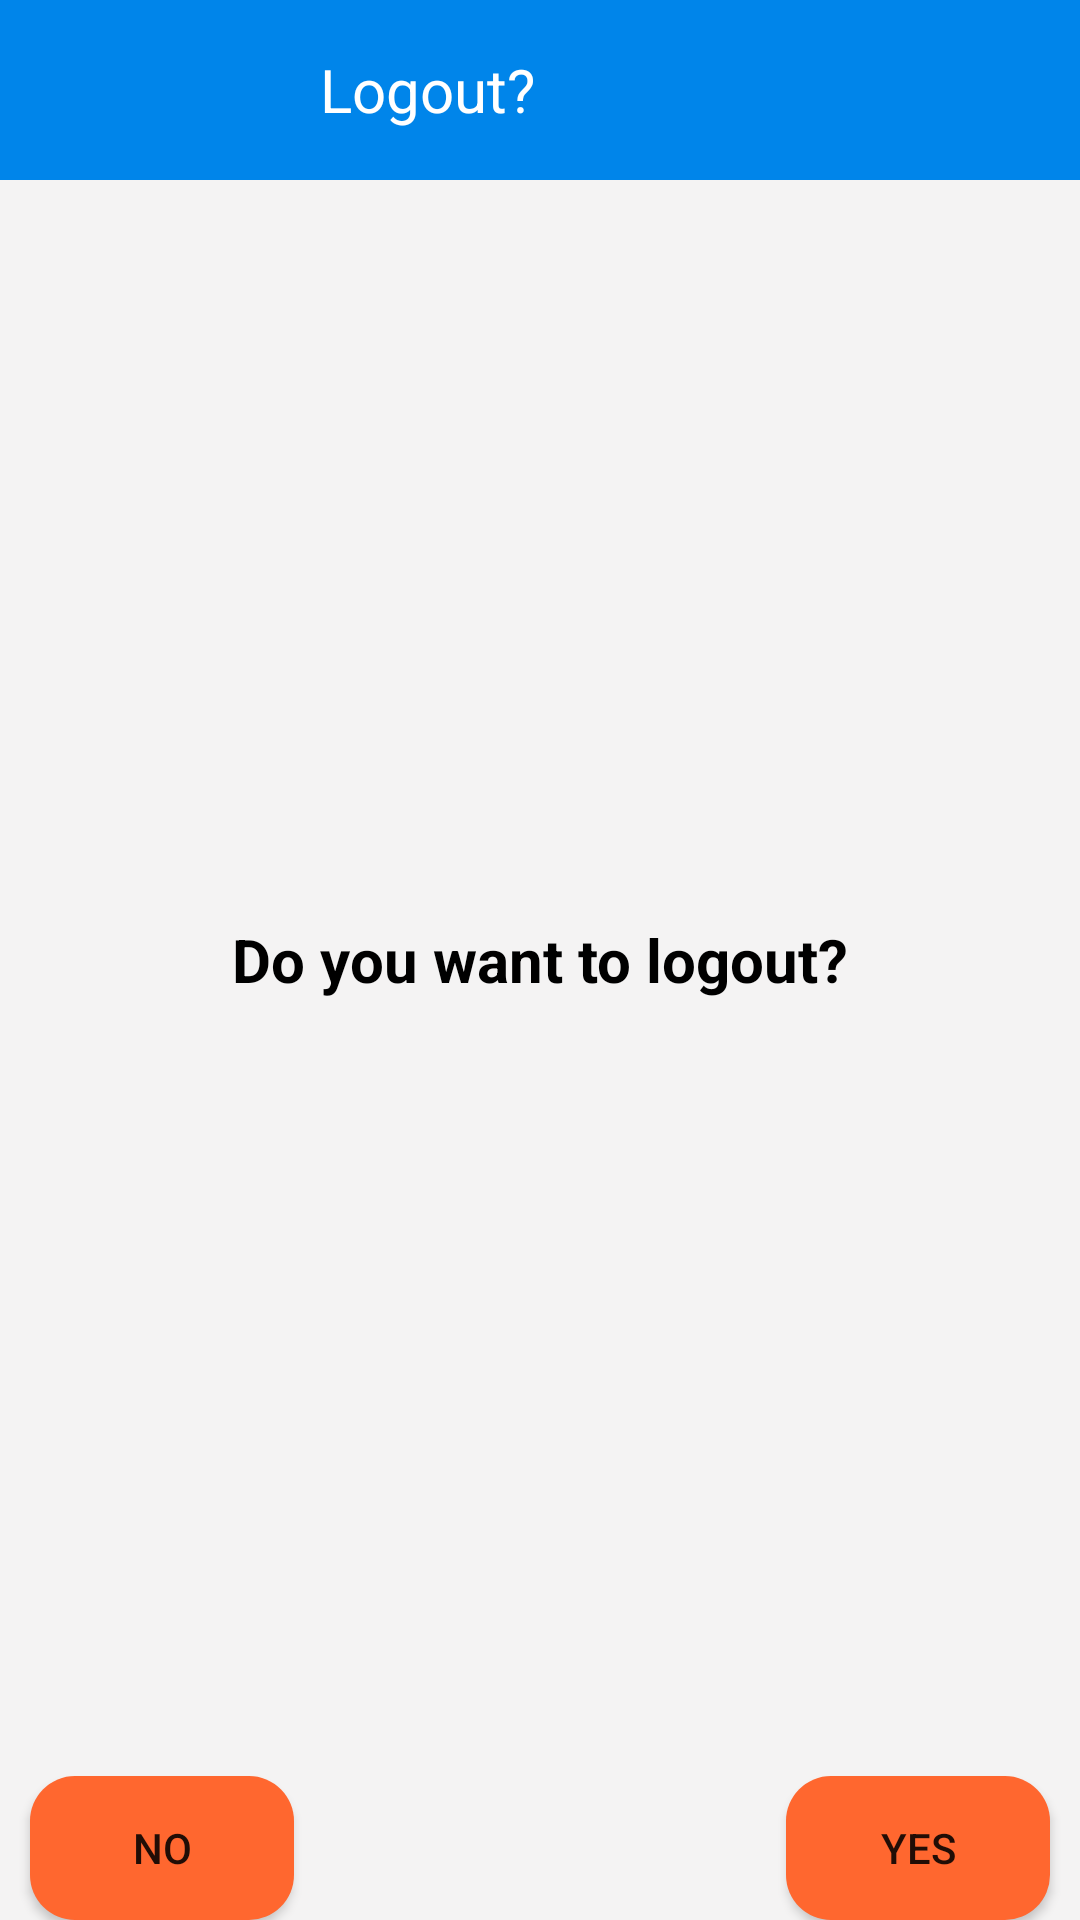

Produce the Android XML layout that renders to this screen, including the resource entries it uses.
<!-- AndroidManifest.xml: application theme Theme.VQHKIDENGLISH -->
<!-- res/layout/custom_logout.xml -->
<?xml version="1.0" encoding="utf-8"?>
<RelativeLayout
    xmlns:android="http://schemas.android.com/apk/res/android"
    android:layout_width="300dp"
    android:background="#f4f3f3"
    android:layout_height="200dp">


    <LinearLayout
        android:layout_width="match_parent"
        android:layout_height="60dp"
        android:background="#0085EA"

        >

        <TextView
            android:layout_width="285dp"
            android:layout_height="wrap_content"

            android:layout_gravity="center"
            android:gravity="center"
            android:text="Logout?"
            android:textColor="#ffffff"
            android:textSize="20sp"

            />
    </LinearLayout>





    <Button
        android:layout_marginLeft="10dp"
        android:layout_width="wrap_content"
        android:layout_height="wrap_content"
        android:layout_alignParentBottom="true"
        android:layout_gravity="bottom"
        android:gravity="center"
        android:text="NO"
        android:background="@drawable/orange"
        android:id="@+id/no_id" />


    <Button
        android:id="@+id/yes_id"
        android:layout_marginRight="10dp"
        android:layout_width="wrap_content"
        android:layout_height="wrap_content"
        android:layout_alignParentBottom="true"
        android:layout_alignParentEnd="true"
        android:layout_gravity="bottom"
        android:background="@drawable/orange"
        android:gravity="center"
        android:text="YES" />




    <TextView
        android:layout_width="wrap_content"
        android:layout_height="wrap_content"
        android:id="@+id/dialog_score_id"
        android:layout_centerHorizontal="true"
        android:layout_centerVertical="true"

        android:layout_gravity="center"
        android:text="Do you want to logout?"
        android:textColor="#000000"
        android:textSize="20sp"
        android:textStyle="bold" />


</RelativeLayout>
<!-- resources referenced by this layout -->
<resources>
  <!-- drawable orange (drawable) -->
  <?xml version="1.0" encoding="utf-8"?>
  <shape android:shape="rectangle" xmlns:android="http://schemas.android.com/apk/res/android">
      <solid android:color="#ff672f"/>
  
      <corners
  
          android:radius="15dp"></corners>
  </shape>
  <style name="Theme.VQHKIDENGLISH" parent="Theme.MaterialComponents.DayNight.DarkActionBar">
          
          <item name="colorPrimary">@color/teal_700</item>
          <item name="colorPrimaryVariant">@color/purple_700</item>
          <item name="colorOnPrimary">@color/white</item>
          
          <item name="colorSecondary">@color/teal_200</item>
          <item name="colorSecondaryVariant">@color/teal_700</item>
          <item name="colorOnSecondary">@color/black</item>
          
          <item name="android:statusBarColor" tools:targetApi="l">#ACACAC</item>
          
  
              <item name="windowActionBar">false</item>
              <item name="windowNoTitle">true</item>
  
  
  
      </style>
  <color name="teal_700">#FF018786</color>
  <color name="purple_700">#FF3700B3</color>
  <color name="white">#FFFFFFFF</color>
  <color name="teal_200">#FF03DAC5</color>
  <color name="black">#FF000000</color>
</resources>
